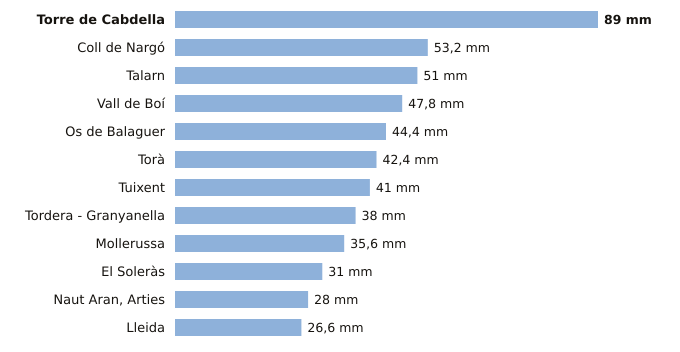

Source data for this figure (header and first rows):
estacion, provincia, indicativo, mm_6_dias_anteriores, mm_hoy, mm_7_dias, horas_de_hoy
Torre de Cabdella, Lleida, 9689X, 89.0, 0.0, 89.0, 3
Coll de Nargó, Lleida, 9638D, 53.2, 0.0, 53.2, 1
Talarn, Lleida, 9698U, 51.0, 0.0, 51.0, 3
Vall de Boí, Lleida, 9744B, 47.8, 0.0, 47.8, 2
Os de Balaguer, Lleida, 9724X, 44.4, 0.0, 44.4, 3
Torà, Lleida, 9647X, 42.4, 0.0, 42.4, 1
Tuixent, Lleida, 9632X, 41.0, 0.0, 41.0, 2
Tordera - Granyanella, Lleida, 9718X, 38.0, 0.0, 38.0, 2
Mollerussa, Lleida, 9729X, 35.6, 0.0, 35.6, 2
El Soleràs, Lleida, 9775X, 31.0, 0.0, 31.0, 2
Naut Aran, Arties, Lleida, 9990X, 28.0, 0.0, 28.0, 3
Lleida, Lleida, 9771C, 26.6, 0.0, 26.6, 3
